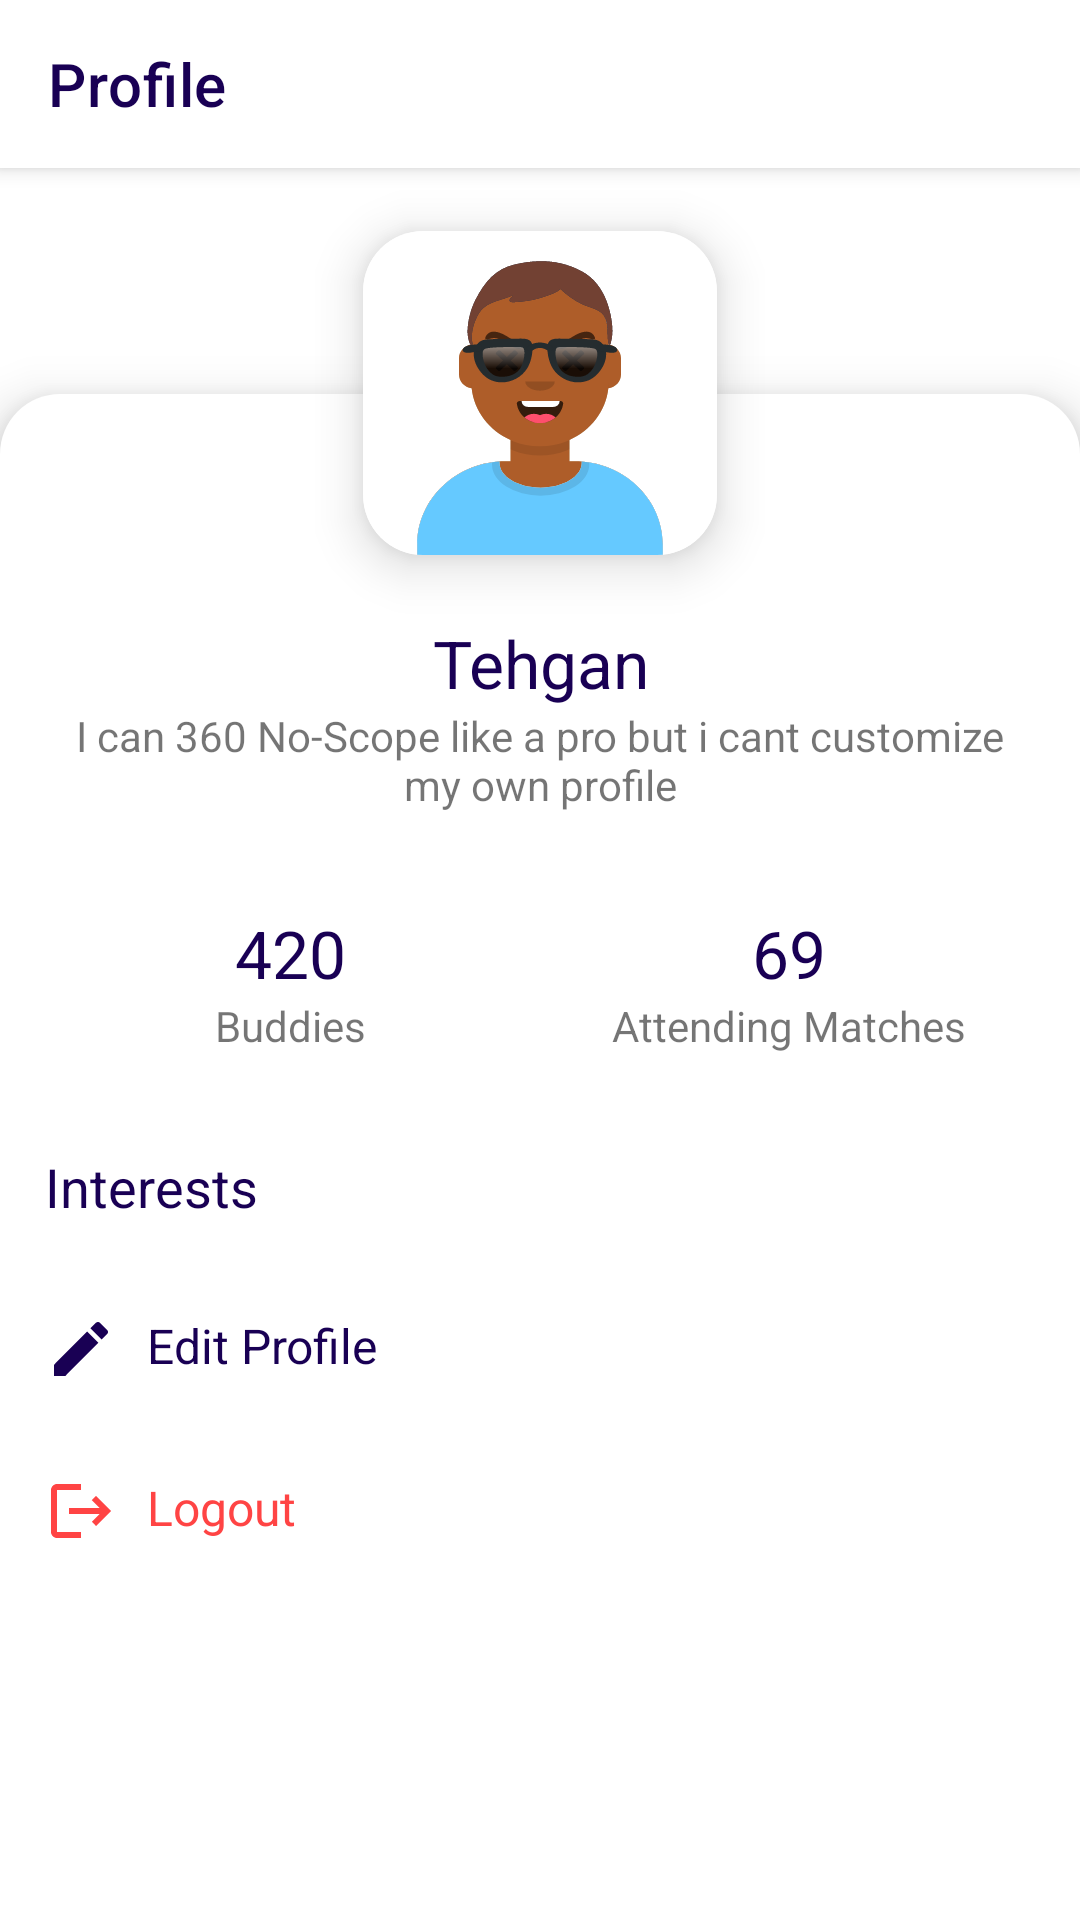

This screen was rendered from an Android layout file. Write that file and the resources it references.
<!-- AndroidManifest.xml: application theme Theme.TournamentApp -->
<!-- res/layout/activity_profile.xml -->
<?xml version="1.0" encoding="utf-8"?>
<androidx.coordinatorlayout.widget.CoordinatorLayout
    xmlns:android="http://schemas.android.com/apk/res/android"
    xmlns:app="http://schemas.android.com/apk/res-auto"
    xmlns:tools="http://schemas.android.com/tools"
    android:layout_width="match_parent"
    android:layout_height="match_parent"
    android:orientation="vertical"
    tools:context=".ActivityProfile"
    tools:ignore="HardcodedText"
    android:background="@color/browser_actions_bg_grey">
    <com.google.android.material.appbar.AppBarLayout
        android:layout_width="match_parent"
        android:layout_height="?attr/actionBarSize"
        android:background="@color/white">
        <com.google.android.material.appbar.MaterialToolbar
            android:id="@+id/toolbar_profile"
            android:layout_width="match_parent"
            android:layout_height="match_parent"
            app:title="Profile"
            app:titleTextColor="@color/primaryDarkColor"
            app:navigationIconTint="@color/primaryDarkColor"
            app:contentInsetStartWithNavigation="0dp"/>
    </com.google.android.material.appbar.AppBarLayout>

    <ScrollView
        android:layout_width="match_parent"
        android:layout_height="match_parent"
        app:layout_behavior="com.google.android.material.appbar.AppBarLayout$ScrollingViewBehavior"
        >
        <LinearLayout
            android:layout_width="match_parent"
            android:layout_height="match_parent"
            android:orientation="vertical">
            <RelativeLayout
                android:layout_width="wrap_content"
                android:layout_height="wrap_content"
                android:clipToPadding="false"
                android:elevation="30dp"
                android:layout_gravity="center_horizontal">
                <androidx.cardview.widget.CardView
                    android:layout_width="150dp"
                    android:layout_height="150dp"
                    app:cardElevation="10dp"
                    app:cardCornerRadius="20dp"
                    app:cardUseCompatPadding="true">
                    <com.google.android.material.imageview.ShapeableImageView
                        android:id="@+id/avatar_profile"
                        android:layout_width="match_parent"
                        android:layout_height="match_parent"
                        android:background="@color/white"
                        android:src="@drawable/ic_avat1"
                        android:contentDescription="Avatar" />
                </androidx.cardview.widget.CardView>
            </RelativeLayout>
            <LinearLayout
                android:layout_width="match_parent"
                android:layout_height="match_parent"
                android:layout_marginTop="-75dp"
                android:background="@drawable/shape_topradius"
                android:orientation="vertical"
                android:elevation="10dp">
                <TextView
                    android:id="@+id/username_profile"
                    android:layout_width="match_parent"
                    android:layout_height="wrap_content"
                    android:text="Tehgan"
                    android:textColor="@color/primaryDarkColor"
                    android:textAlignment="center"
                    android:textSize="22sp"
                    android:layout_marginTop="75dp"/>
                <TextView
                    android:id="@+id/desp_profile"
                    android:layout_width="match_parent"
                    android:layout_height="wrap_content"
                    android:text="I can 360 No-Scope like a pro but i cant customize my own profile"
                    android:layout_marginHorizontal="20dp"
                    android:layout_marginBottom="15dp"
                    android:textAlignment="center"
                    />

                <androidx.appcompat.widget.AppCompatButton
                    android:id="@+id/request_profile"
                    android:layout_width="wrap_content"
                    android:layout_height="wrap_content"
                    android:layout_margin="15dp"
                    android:layout_gravity="center"
                    android:text="Send Buddy Request"
                    android:background="@drawable/shape_allradius"
                    android:textColor="@color/white"
                    android:textSize="12sp"
                    android:paddingStart="10dp"
                    android:paddingEnd="20dp"
                    android:drawableStart="@drawable/icon_add"
                    android:drawablePadding="5dp"
                    android:visibility="gone"/>

                <View
                    android:layout_width="match_parent"
                    android:layout_height="2dp"
                    android:background="@color/browser_actions_bg_grey"
                    android:layout_marginHorizontal="10dp"/>

                <androidx.constraintlayout.widget.ConstraintLayout
                    android:layout_width="match_parent"
                    android:layout_height="wrap_content"
                    android:padding="15dp">

                    <LinearLayout
                        android:id="@+id/con_buddies_profile"
                        android:layout_width="0dp"
                        android:layout_height="wrap_content"
                        android:orientation="vertical"
                        app:layout_constraintEnd_toStartOf="@+id/view"
                        app:layout_constraintStart_toStartOf="parent"
                        app:layout_constraintTop_toTopOf="parent"
                        app:layout_constraintBottom_toBottomOf="parent"
                        >

                        <TextView
                            android:id="@+id/buddies_profile"
                            android:layout_width="wrap_content"
                            android:layout_height="wrap_content"
                            android:text="420"
                            android:textColor="@color/primaryDarkColor"
                            android:textSize="22sp"
                            android:layout_gravity="center"/>

                        <TextView
                            android:layout_width="wrap_content"
                            android:layout_height="wrap_content"
                            android:text="Buddies"
                            android:layout_gravity="center"/>
                    </LinearLayout>

                    <View
                        android:id="@+id/view"
                        android:layout_width="2dp"
                        android:layout_height="0dp"
                        android:background="@color/browser_actions_bg_grey"
                        app:layout_constraintEnd_toEndOf="parent"
                        app:layout_constraintStart_toStartOf="parent"
                        app:layout_constraintTop_toTopOf="parent"
                        app:layout_constraintBottom_toBottomOf="parent"
                        />

                    <LinearLayout
                        android:id="@+id/con_matches_profile"
                        android:layout_width="0dp"
                        android:layout_height="wrap_content"
                        android:orientation="vertical"
                        app:layout_constraintEnd_toEndOf="parent"
                        app:layout_constraintStart_toEndOf="@+id/view"
                        app:layout_constraintTop_toTopOf="parent"
                        app:layout_constraintBottom_toBottomOf="parent">

                        <TextView
                            android:id="@+id/matches_profile"
                            android:layout_width="wrap_content"
                            android:layout_height="wrap_content"
                            android:text="69"
                            android:textColor="@color/primaryDarkColor"
                            android:textSize="22sp"
                            android:layout_gravity="center"/>

                        <TextView
                            android:layout_width="wrap_content"
                            android:layout_height="wrap_content"
                            android:text="Attending Matches"
                            android:layout_gravity="center"/>
                    </LinearLayout>
                </androidx.constraintlayout.widget.ConstraintLayout>















                <View
                    android:layout_width="match_parent"
                    android:layout_height="2dp"
                    android:background="@color/browser_actions_bg_grey"
                    android:layout_marginHorizontal="10dp"/>
                <TextView
                    android:layout_width="match_parent"
                    android:layout_height="wrap_content"
                    android:text="Interests"
                    android:textColor="@color/primaryDarkColor"
                    android:textSize="18sp"
                    android:padding="15dp"
                    app:drawableEndCompat="@drawable/icon_add"
                    app:drawableTint="@color/primaryDarkColor" />

                <androidx.recyclerview.widget.RecyclerView
                    android:id="@+id/recycler_profile"
                    android:layout_width="match_parent"
                    android:layout_height="wrap_content"
                    android:scrollbars="none" />

                <TextView
                    android:id="@+id/editprof_profile"
                    android:layout_width="match_parent"
                    android:layout_height="wrap_content"
                    android:text="Edit Profile"
                    android:paddingHorizontal="15dp"
                    android:textColor="@color/primaryDarkColor"
                    android:drawableStart="@drawable/icon_edit"
                    android:drawableTint="@color/primaryDarkColor"
                    android:drawablePadding="10dp"
                    android:textSize="16sp"
                    android:padding="15dp"
                    android:clickable="true"
                    android:focusable="true"
                    android:foreground="?attr/selectableItemBackground"/>
                <TextView
                    android:id="@+id/logout_profile"
                    android:layout_width="match_parent"
                    android:layout_height="wrap_content"
                    android:text="Logout"
                    android:paddingHorizontal="15dp"
                    android:textColor="@android:color/holo_red_light"
                    android:drawableStart="@drawable/icon_logout"
                    android:drawableTint="@android:color/holo_red_light"
                    android:drawablePadding="10dp"
                    android:textSize="16sp"
                    android:padding="15dp"
                    android:clickable="true"
                    android:focusable="true"
                    android:foreground="?attr/selectableItemBackground"/>
            </LinearLayout>
        </LinearLayout>
    </ScrollView>
</androidx.coordinatorlayout.widget.CoordinatorLayout>
<!-- resources referenced by this layout -->
<resources>
  <color name="primaryDarkColor">#190054</color>
  <color name="white">#FFFFFFFF</color>
  <!-- drawable ic_avat1: vector/xml drawable (drawable, 18237 chars, omitted) -->
  <!-- drawable icon_edit (drawable) -->
  <vector xmlns:android="http://schemas.android.com/apk/res/android"
      android:width="24dp"
      android:height="24dp"
      android:viewportWidth="24"
      android:viewportHeight="24"
      android:tint="@color/primaryDarkColor">
    <path
        android:fillColor="@android:color/white"
        android:pathData="M3,17.25V21h3.75L17.81,9.94l-3.75,-3.75L3,17.25zM20.71,7.04c0.39,-0.39 0.39,-1.02 0,-1.41l-2.34,-2.34c-0.39,-0.39 -1.02,-0.39 -1.41,0l-1.83,1.83 3.75,3.75 1.83,-1.83z"/>
  </vector>
  <!-- drawable icon_logout (drawable) -->
  <vector xmlns:android="http://schemas.android.com/apk/res/android"
      android:width="24dp"
      android:height="24dp"
      android:viewportWidth="24"
      android:viewportHeight="24"
      android:tint="@color/primaryDarkColor"
      android:autoMirrored="true">
    <path
        android:fillColor="@android:color/white"
        android:pathData="M17,7l-1.41,1.41L18.17,11H8v2h10.17l-2.58,2.58L17,17l5,-5zM4,5h8V3H4c-1.1,0 -2,0.9 -2,2v14c0,1.1 0.9,2 2,2h8v-2H4V5z"/>
  </vector>
  <!-- drawable shape_allradius (drawable) -->
  <?xml version="1.0" encoding="utf-8"?>
  <shape
      xmlns:android="http://schemas.android.com/apk/res/android"
      android:shape="rectangle">
      <gradient
          android:startColor="@color/primaryColor"
          android:endColor="@color/primaryDarkColor"/>
      <corners android:radius="300dp"/>
  </shape>
  <!-- drawable shape_topradius (drawable) -->
  <?xml version="1.0" encoding="utf-8"?>
  <shape xmlns:android="http://schemas.android.com/apk/res/android">
      <solid
          android:color="@color/white"/>
      <corners
          android:topRightRadius="20dp"
          android:topLeftRadius="20dp"/>
  </shape>
  <style name="Theme.TournamentApp" parent="Theme.MaterialComponents.Light.NoActionBar">
          <item name="android:forceDarkAllowed" tools:targetApi="Q">false</item>
          
          <item name="colorPrimary">@color/primaryColor</item>
          <item name="colorPrimaryVariant">@color/primaryDarkColor</item>
          <item name="colorOnPrimary">@color/white</item>
          
          <item name="colorSecondary">@color/secondaryColor</item>
          <item name="colorSecondaryVariant">@color/secondaryDarkColor</item>
          <item name="colorOnSecondary">@color/black</item>
          
          <item name="android:statusBarColor" tools:targetApi="l">?attr/colorPrimaryVariant</item>
          
      </style>
  <color name="primaryColor">#4B0082</color>
  <color name="secondaryColor">#4B0082</color>
  <color name="secondaryDarkColor">#190054</color>
  <color name="black">#FF000000</color>
</resources>
